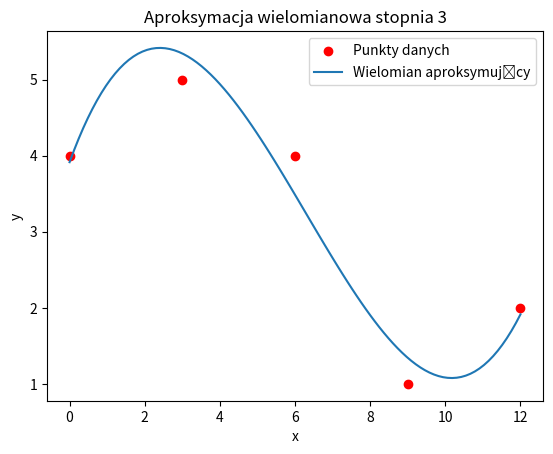

Write Python code to recreate this figure.
import numpy as np

# Definicja punktów
x = np.array([0, 3, 6, 9, 12])
y = np.array([4, 5, 4, 1, 2])

# Tworzenie macierzy Vandermonde'a
A = np.vander(x, 4)

# Rozwiązanie układu równań
coefficients = np.linalg.lstsq(A, y, rcond=None)[0]

# Wyświetlenie współczynników
print("Współczynniki wielomianu:", coefficients)

# Definicja funkcji aproksymującej
def P(x):
    return coefficients[0]*x**3 + coefficients[1]*x**2 + coefficients[2]*x + coefficients[3]

# Wyświetlenie wielomianu
print(f"Funkcja aproksymująca: P(x) = {coefficients[0]}x^3 + {coefficients[1]}x^2 + {coefficients[2]}x + {coefficients[3]}")

# Przykładowe wartości funkcji aproksymującej
import matplotlib.pyplot as plt

x_vals = np.linspace(0, 12, 100)
y_vals = P(x_vals)

plt.scatter(x, y, color='red', label='Punkty danych')
plt.plot(x_vals, y_vals, label='Wielomian aproksymujący')
plt.xlabel('x')
plt.ylabel('y')
plt.legend()
plt.title('Aproksymacja wielomianowa stopnia 3')
plt.show()
